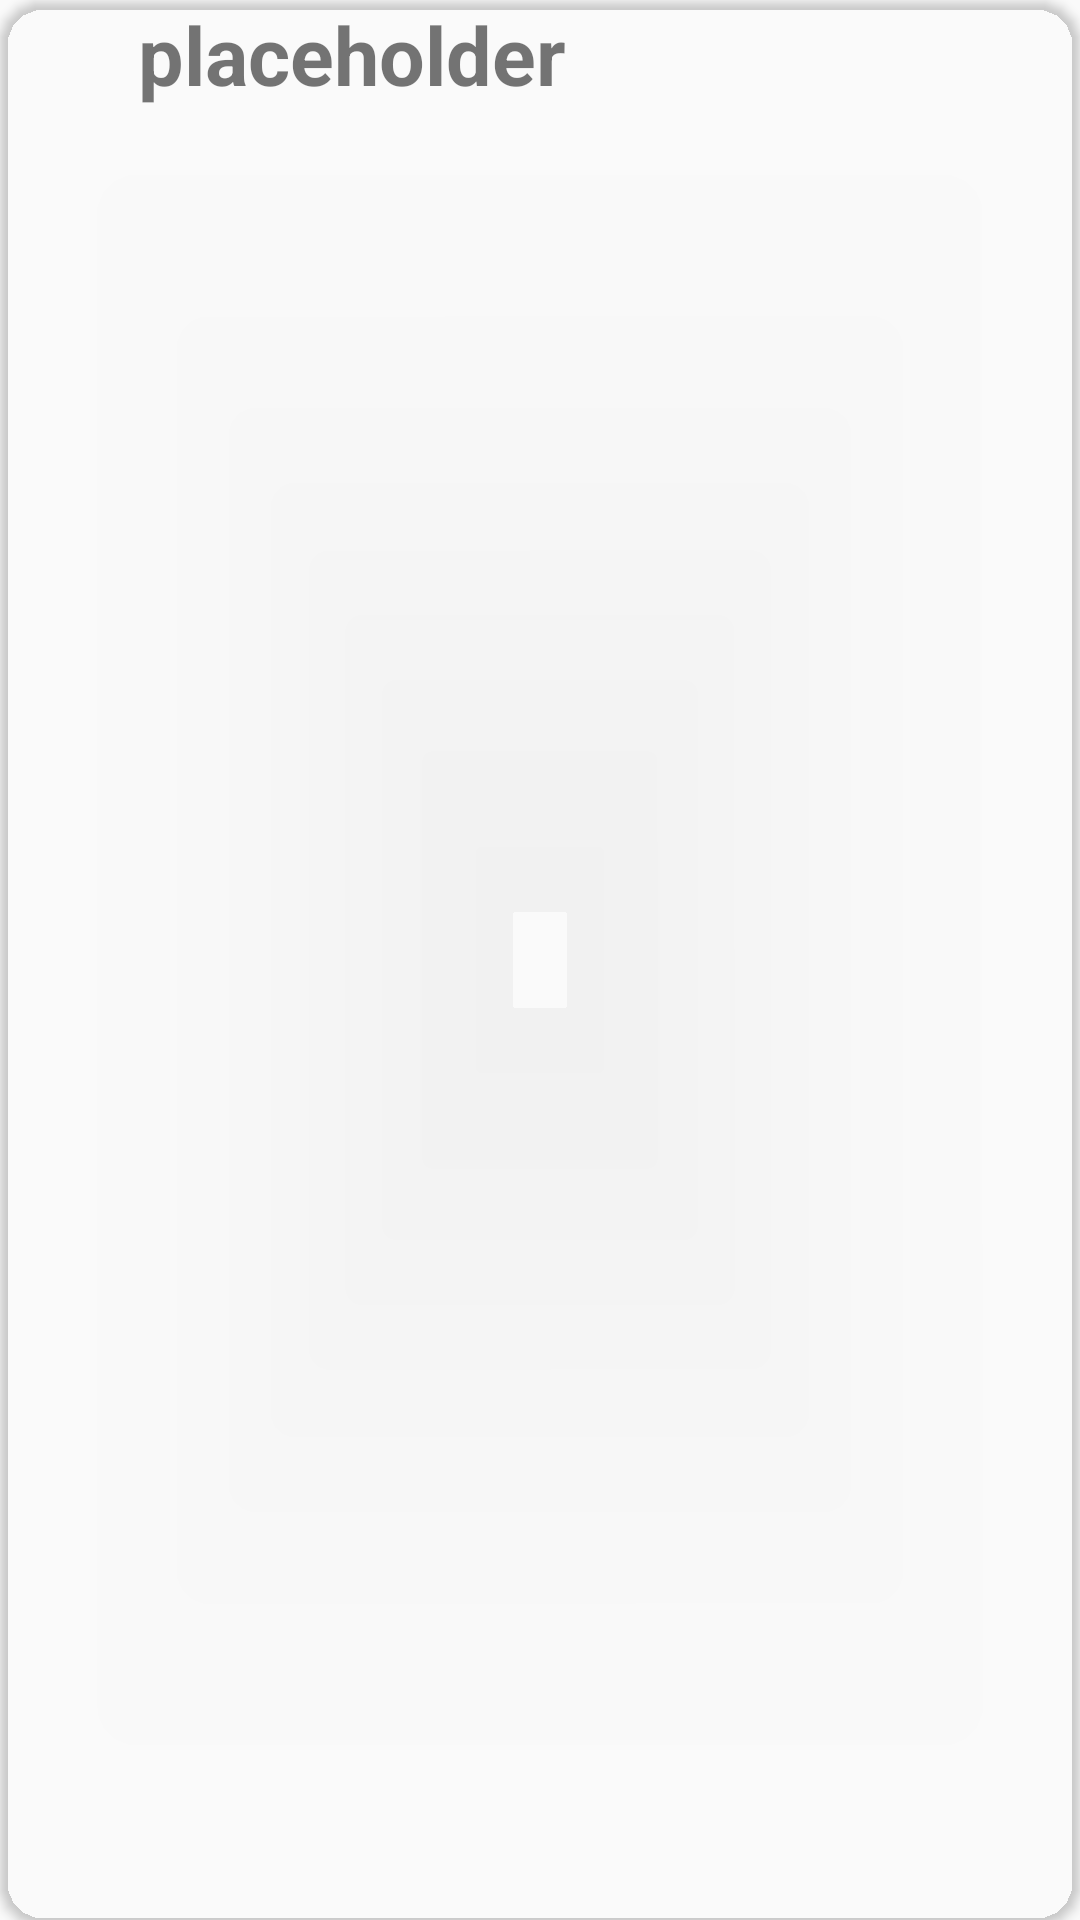

Android layout source for this screen:
<!-- AndroidManifest.xml: application theme AppTheme -->
<!-- res/layout/grocery_items_layout.xml -->
<?xml version="1.0" encoding="utf-8"?>
<android.support.v7.widget.CardView
    xmlns:android="http://schemas.android.com/apk/res/android"
    android:layout_width="match_parent"
    android:layout_height="wrap_content"
    xmlns:app="http://schemas.android.com/apk/res-auto"
    app:cardCornerRadius="15dp"
    android:elevation="8dp"
    android:orientation="vertical"
    app:cardBackgroundColor="@color/unbought"
    android:padding="8dp"
    android:theme="@style/animatedTheme">

  <LinearLayout
      android:layout_width="match_parent"
      android:layout_height="match_parent"
      android:id="@+id/llcardview">

        <ImageView
            android:id="@+id/iv_item_drawable"
            android:src="@drawable/asparagus"
            android:adjustViewBounds="true"
            android:layout_width="30dp"
            android:layout_height="30dp"
            app:layout_constraintTop_toTopOf="parent"
            app:layout_constraintBottom_toBottomOf="parent"
            app:layout_constraintStart_toStartOf="parent"/>

        <TextView
            android:id="@+id/tv_item_name"
            android:text="placeholder"
            android:textStyle="bold"
            android:textSize="27dp"
            android:layout_marginStart="16dp"
            app:layout_constraintStart_toEndOf="@id/iv_item_drawable"
            app:layout_constraintTop_toTopOf="parent"
            android:layout_width="wrap_content"
            android:layout_height="wrap_content"/>

  </LinearLayout>

</android.support.v7.widget.CardView>
<!-- resources referenced by this layout -->
<resources>
  <style name="animatedTheme" parent="AppTheme">
          
          <item name="android:windowActivityTransitions">true</item>
  
          
          <item name="android:windowEnterTransition">@transition/explode</item>
          <item name="android:windowExitTransition">@transition/explode</item>
  
          
          <item name="android:windowSharedElementEnterTransition">
              @transition/change_image_transform</item>
          <item name="android:windowSharedElementExitTransition">
              @transition/change_image_transform</item>
      </style>
  <style name="AppTheme" parent="Theme.AppCompat.Light.DarkActionBar">
          
          <item name="colorPrimary">@color/colorPrimary</item>
          <item name="colorPrimaryDark">@color/colorPrimaryDark</item>
          <item name="colorAccent">@color/colorAccent</item>
  
      </style>
  <!-- not gathered from this repository: default colours our renderer supplied (Android Studio template values) -->
  <color name="colorPrimary">#FF6200EE</color>
  <color name="colorPrimaryDark">#FF3700B3</color>
  <color name="colorAccent">#FF03DAC5</color>
</resources>
